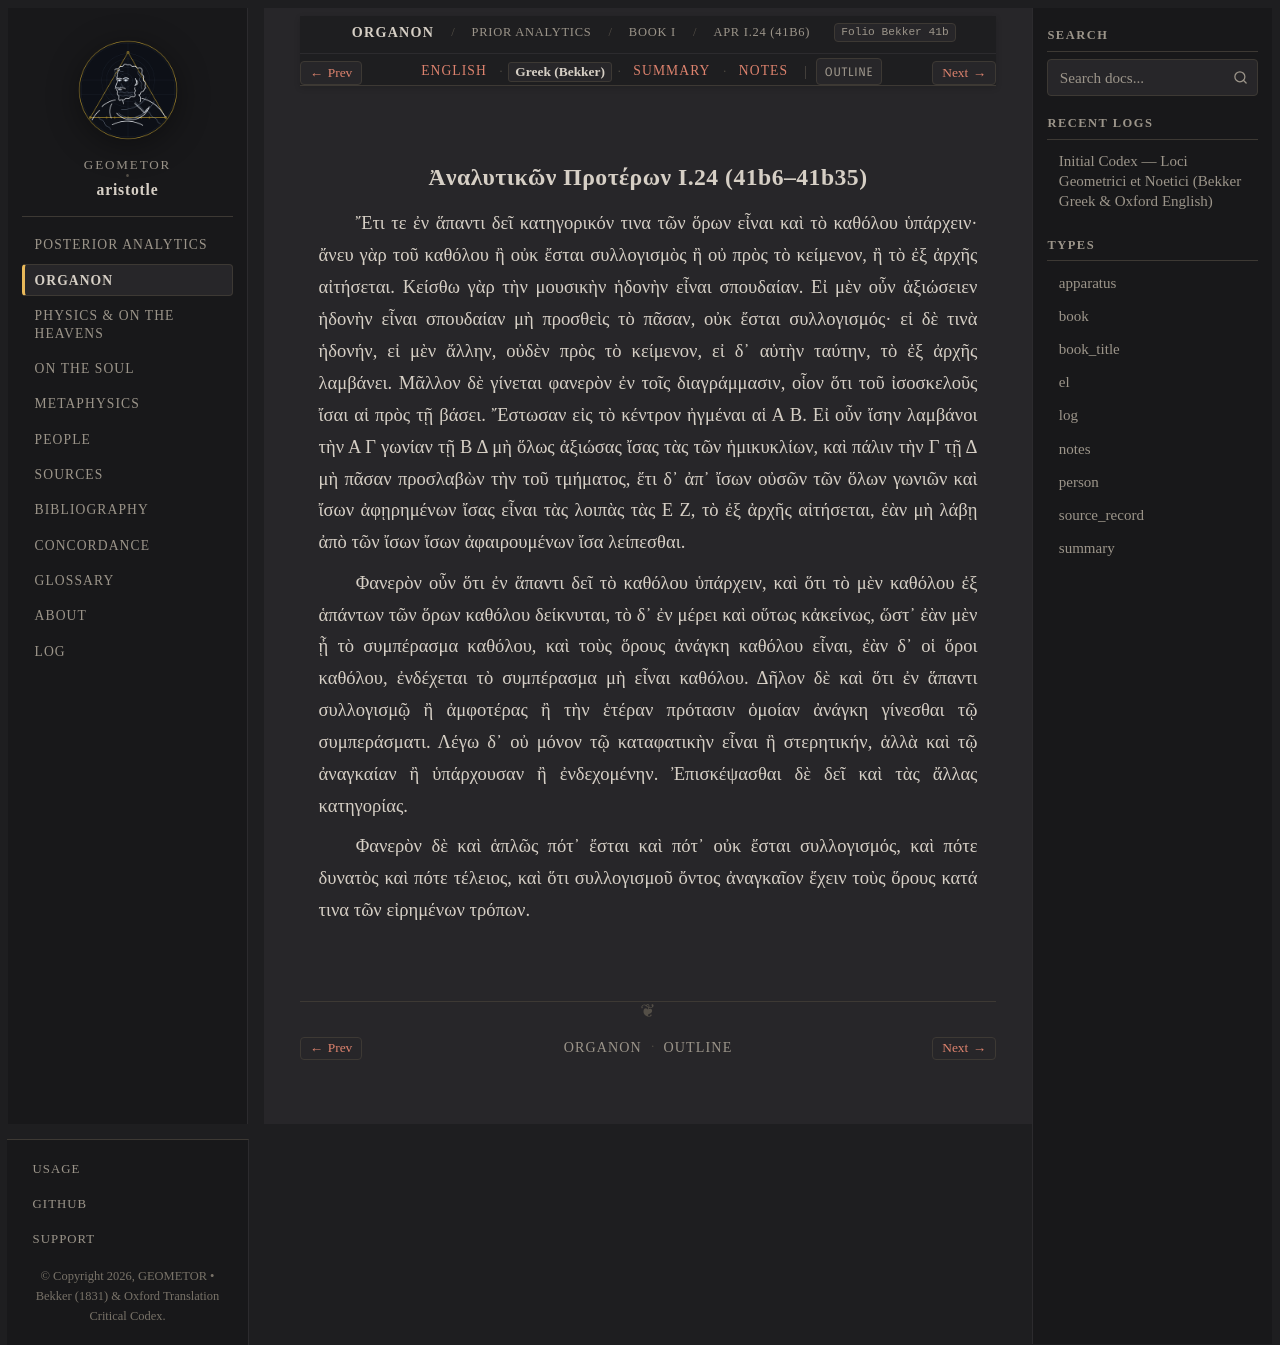

repository: geometor/aristotle · page: organon/prior_analytics/book_1/ch_24/greek.html · generator: sphinx

:layout: book
:type: el
:title: Ἀναλυτικῶν Προτέρων I.24 (41b6–41b35) — Greek (Bekker)
:canonical_id: APr I.24 (41b6)
:folio: Bekker 41b
:tracks: English: index | Greek: greek | Summary: summary | Notes: notes

.. _liber-2a-quantitas-et-syllogismus-el-c4:

Ἀναλυτικῶν Προτέρων I.24 (41b6–41b35)
-------------------------------------

.. folio:: Bekker 41b

Ἔτι τε ἐν ἅπαντι δεῖ κατηγορικόν τινα τῶν ὅρων εἶναι καὶ τὸ καθόλου ὑπάρχειν· ἄνευ γὰρ τοῦ καθόλου ἢ οὐκ ἔσται συλλογισμὸς ἢ οὐ πρὸς τὸ κείμενον, ἢ τὸ ἐξ ἀρχῆς αἰτήσεται. Κείσθω γὰρ τὴν μουσικὴν ἡδονὴν εἶναι σπουδαίαν. Εἰ μὲν οὖν ἀξιώσειεν ἡδονὴν εἶναι σπουδαίαν μὴ προσθεὶς τὸ πᾶσαν, οὐκ ἔσται συλλογισμός· εἰ δὲ τινὰ ἡδονήν, εἰ μὲν ἄλλην, οὐδὲν πρὸς τὸ κείμενον, εἰ δ᾿ αὐτὴν ταύτην, τὸ ἐξ ἀρχῆς λαμβάνει. Μᾶλλον δὲ γίνεται φανερὸν ἐν τοῖς διαγράμμασιν, οἷον ὅτι τοῦ ἰσοσκελοῦς ἴσαι αἱ πρὸς τῇ βάσει. Ἔστωσαν εἰς τὸ κέντρον ἠγμέναι αἱ Α Β. Εἰ οὖν ἴσην λαμβάνοι τὴν Α Γ γωνίαν τῇ Β Δ μὴ ὅλως ἀξιώσας ἴσας τὰς τῶν ἡμικυκλίων, καὶ πάλιν τὴν Γ τῇ Δ μὴ πᾶσαν προσλαβὼν τὴν τοῦ τμήματος, ἔτι δ᾿ ἀπ᾿ ἴσων οὐσῶν τῶν ὅλων γωνιῶν καὶ ἴσων ἀφῃρημένων ἴσας εἶναι τὰς λοιπὰς τὰς Ε Ζ, τὸ ἐξ ἀρχῆς αἰτήσεται, ἐὰν μὴ λάβῃ ἀπὸ τῶν ἴσων ἴσων ἀφαιρουμένων ἴσα λείπεσθαι.

Φανερὸν οὖν ὅτι ἐν ἅπαντι δεῖ τὸ καθόλου ὑπάρχειν, καὶ ὅτι τὸ μὲν καθόλου ἐξ ἁπάντων τῶν ὅρων καθόλου δείκνυται, τὸ δ᾿ ἐν μέρει καὶ οὕτως κἀκείνως, ὥστ᾿ ἐὰν μὲν ᾖ τὸ συμπέρασμα καθόλου, καὶ τοὺς ὅρους ἀνάγκη καθόλου εἶναι, ἐὰν δ᾿ οἱ ὅροι καθόλου, ἐνδέχεται τὸ συμπέρασμα μὴ εἶναι καθόλου. Δῆλον δὲ καὶ ὅτι ἐν ἅπαντι συλλογισμῷ ἢ ἀμφοτέρας ἢ τὴν ἑτέραν πρότασιν ὁμοίαν ἀνάγκη γίνεσθαι τῷ συμπεράσματι. Λέγω δ᾿ οὐ μόνον τῷ καταφατικὴν εἶναι ἢ στερητικήν, ἀλλὰ καὶ τῷ ἀναγκαίαν ἢ ὑπάρχουσαν ἢ ἐνδεχομένην. Ἐπισκέψασθαι δὲ δεῖ καὶ τὰς ἄλλας κατηγορίας.

Φανερὸν δὲ καὶ ἁπλῶς πότ᾿ ἔσται καὶ πότ᾿ οὐκ ἔσται συλλογισμός, καὶ πότε δυνατὸς καὶ πότε τέλειος, καὶ ὅτι συλλογισμοῦ ὄντος ἀναγκαῖον ἔχειν τοὺς ὅρους κατά τινα τῶν εἰρημένων τρόπων.
